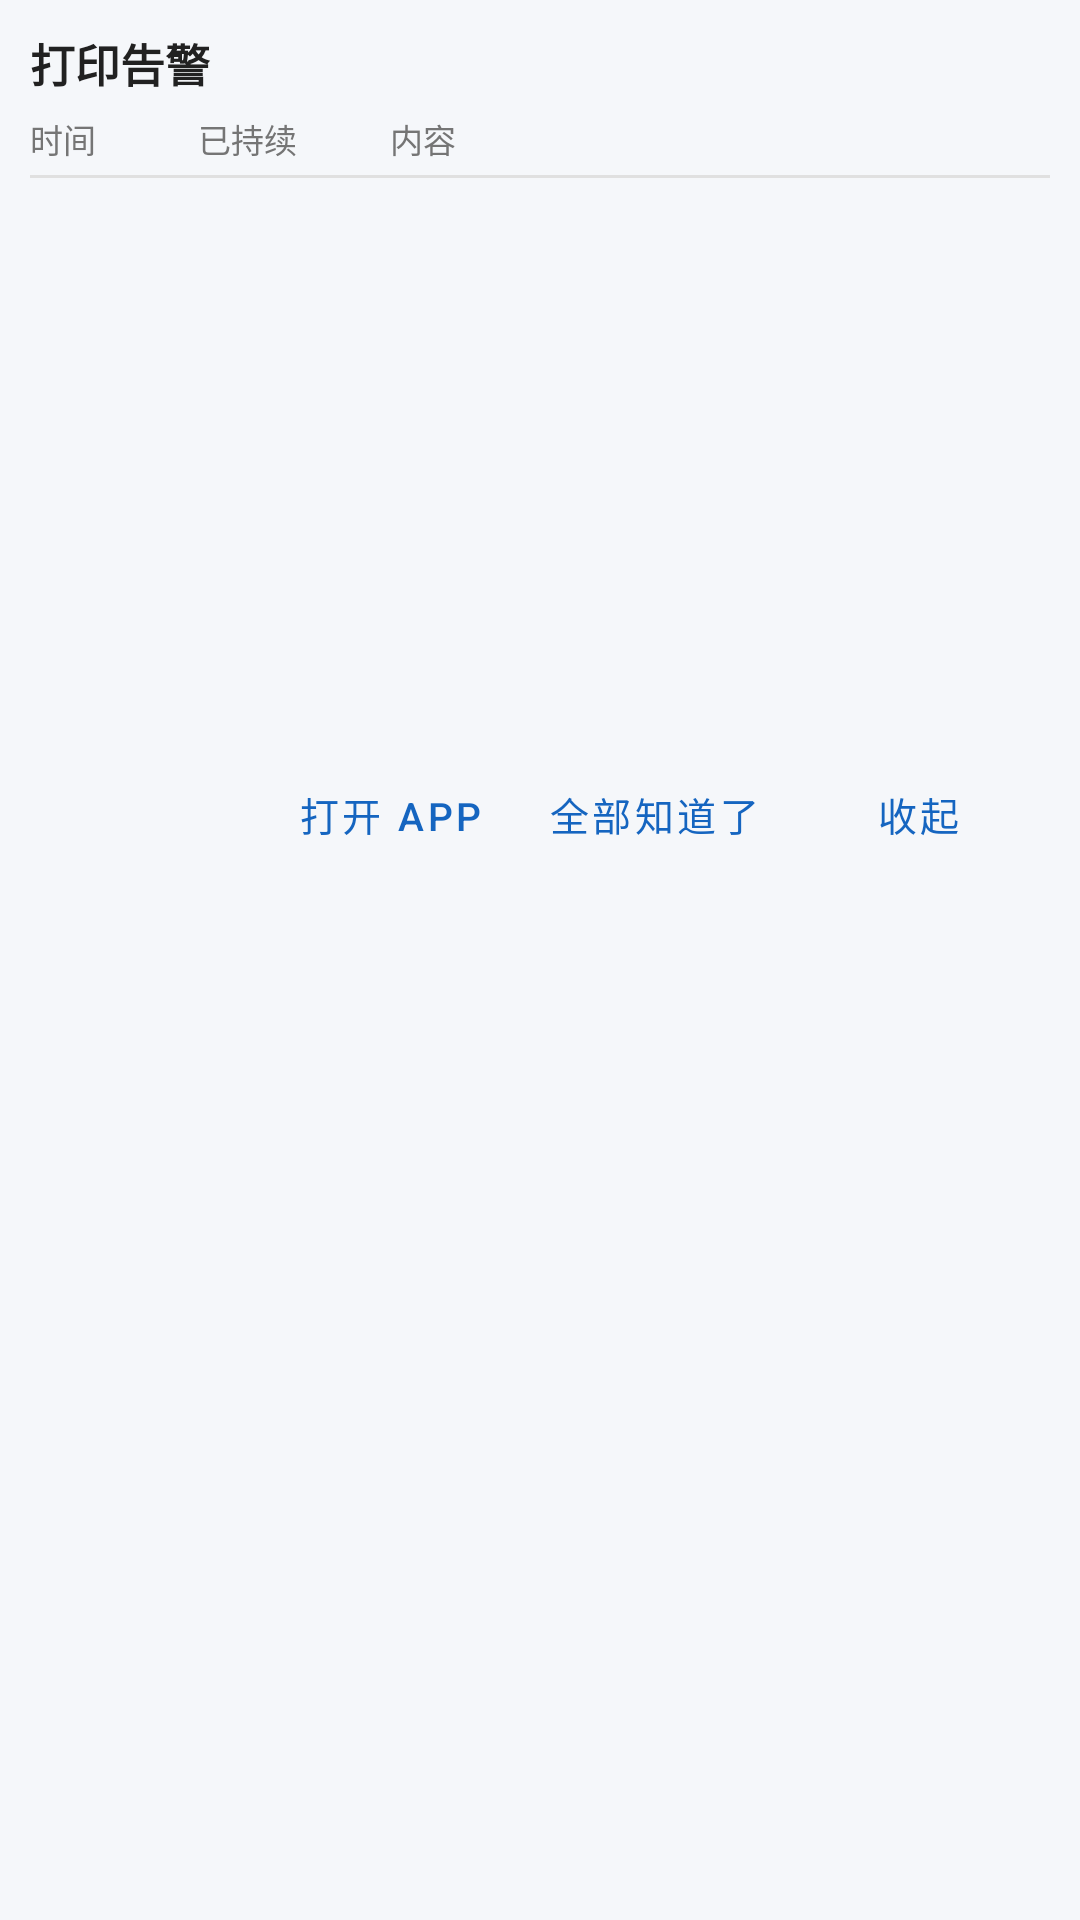

Android layout source for this screen:
<!-- AndroidManifest.xml: application theme Theme.Congmingpay -->
<!-- res/layout/overlay_alert_panel.xml -->
<?xml version="1.0" encoding="utf-8"?>
<LinearLayout xmlns:android="http://schemas.android.com/apk/res/android"
    android:layout_width="320dp"
    android:layout_height="wrap_content"
    android:orientation="vertical"
    android:background="@drawable/bg_card"
    android:elevation="8dp"
    android:padding="10dp">

    <TextView
        android:layout_width="match_parent"
        android:layout_height="wrap_content"
        android:text="打印告警"
        android:textSize="15sp"
        android:textStyle="bold"
        android:textColor="@color/text_primary"
        android:paddingBottom="6dp" />

    
    <LinearLayout
        android:layout_width="match_parent"
        android:layout_height="wrap_content"
        android:orientation="horizontal"
        android:paddingBottom="4dp">

        <TextView
            android:layout_width="56dp"
            android:layout_height="wrap_content"
            android:text="时间"
            android:textSize="11sp"
            android:textColor="@color/text_secondary" />

        <TextView
            android:layout_width="64dp"
            android:layout_height="wrap_content"
            android:text="已持续"
            android:textSize="11sp"
            android:textColor="@color/text_secondary" />

        <TextView
            android:layout_width="0dp"
            android:layout_height="wrap_content"
            android:layout_weight="1"
            android:text="内容"
            android:textSize="11sp"
            android:textColor="@color/text_secondary" />
    </LinearLayout>

    <View
        android:layout_width="match_parent"
        android:layout_height="1dp"
        android:background="@color/divider" />

    <androidx.recyclerview.widget.RecyclerView
        android:id="@+id/rv_alerts"
        android:layout_width="match_parent"
        android:layout_height="180dp"
        android:overScrollMode="ifContentScrolls" />

    <TextView
        android:id="@+id/tv_empty"
        android:layout_width="match_parent"
        android:layout_height="80dp"
        android:gravity="center"
        android:text="暂无告警"
        android:textColor="@color/text_secondary"
        android:textSize="13sp"
        android:visibility="gone" />

    <LinearLayout
        android:layout_width="match_parent"
        android:layout_height="wrap_content"
        android:orientation="horizontal"
        android:gravity="end"
        android:paddingTop="8dp">

        <com.google.android.material.button.MaterialButton
            android:id="@+id/btn_open_app"
            style="@style/Widget.MaterialComponents.Button.TextButton"
            android:layout_width="wrap_content"
            android:layout_height="wrap_content"
            android:text="打开 APP"
            android:textSize="13sp" />

        <com.google.android.material.button.MaterialButton
            android:id="@+id/btn_dismiss_all"
            style="@style/Widget.MaterialComponents.Button.TextButton"
            android:layout_width="wrap_content"
            android:layout_height="wrap_content"
            android:text="全部知道了"
            android:textSize="13sp" />

        <com.google.android.material.button.MaterialButton
            android:id="@+id/btn_collapse"
            style="@style/Widget.MaterialComponents.Button.TextButton"
            android:layout_width="wrap_content"
            android:layout_height="wrap_content"
            android:text="收起"
            android:textSize="13sp" />
    </LinearLayout>
</LinearLayout>
<!-- resources referenced by this layout -->
<resources>
  <color name="divider">#E0E0E0</color>
  <color name="text_primary">#212121</color>
  <color name="text_secondary">#757575</color>
  <style name="Theme.Congmingpay" parent="Theme.MaterialComponents.DayNight.NoActionBar">
          <item name="colorPrimary">@color/primary</item>
          <item name="colorPrimaryDark">@color/primary_dark</item>
          <item name="colorAccent">@color/accent</item>
          <item name="android:statusBarColor">@color/primary_dark</item>
          <item name="android:navigationBarColor">@color/card_bg</item>
          <item name="android:windowBackground">@color/surface</item>
          <item name="bottomNavigationStyle">@style/Widget.Congmingpay.BottomNav</item>
          
          <item name="android:fitsSystemWindows">false</item>
      </style>
  <color name="primary">#1565C0</color>
  <color name="primary_dark">#0D47A1</color>
  <color name="accent">#00897B</color>
  <color name="card_bg">#FFFFFF</color>
  <color name="surface">#F5F7FA</color>
  <style name="Widget.Congmingpay.BottomNav" parent="Widget.MaterialComponents.BottomNavigationView">
          <item name="itemIconTint">@color/primary</item>
          <item name="itemTextColor">@color/primary</item>
          <item name="backgroundTint">@color/card_bg</item>
          <item name="itemIconSize">22dp</item>
          <item name="android:minHeight">48dp</item>
      </style>
</resources>
